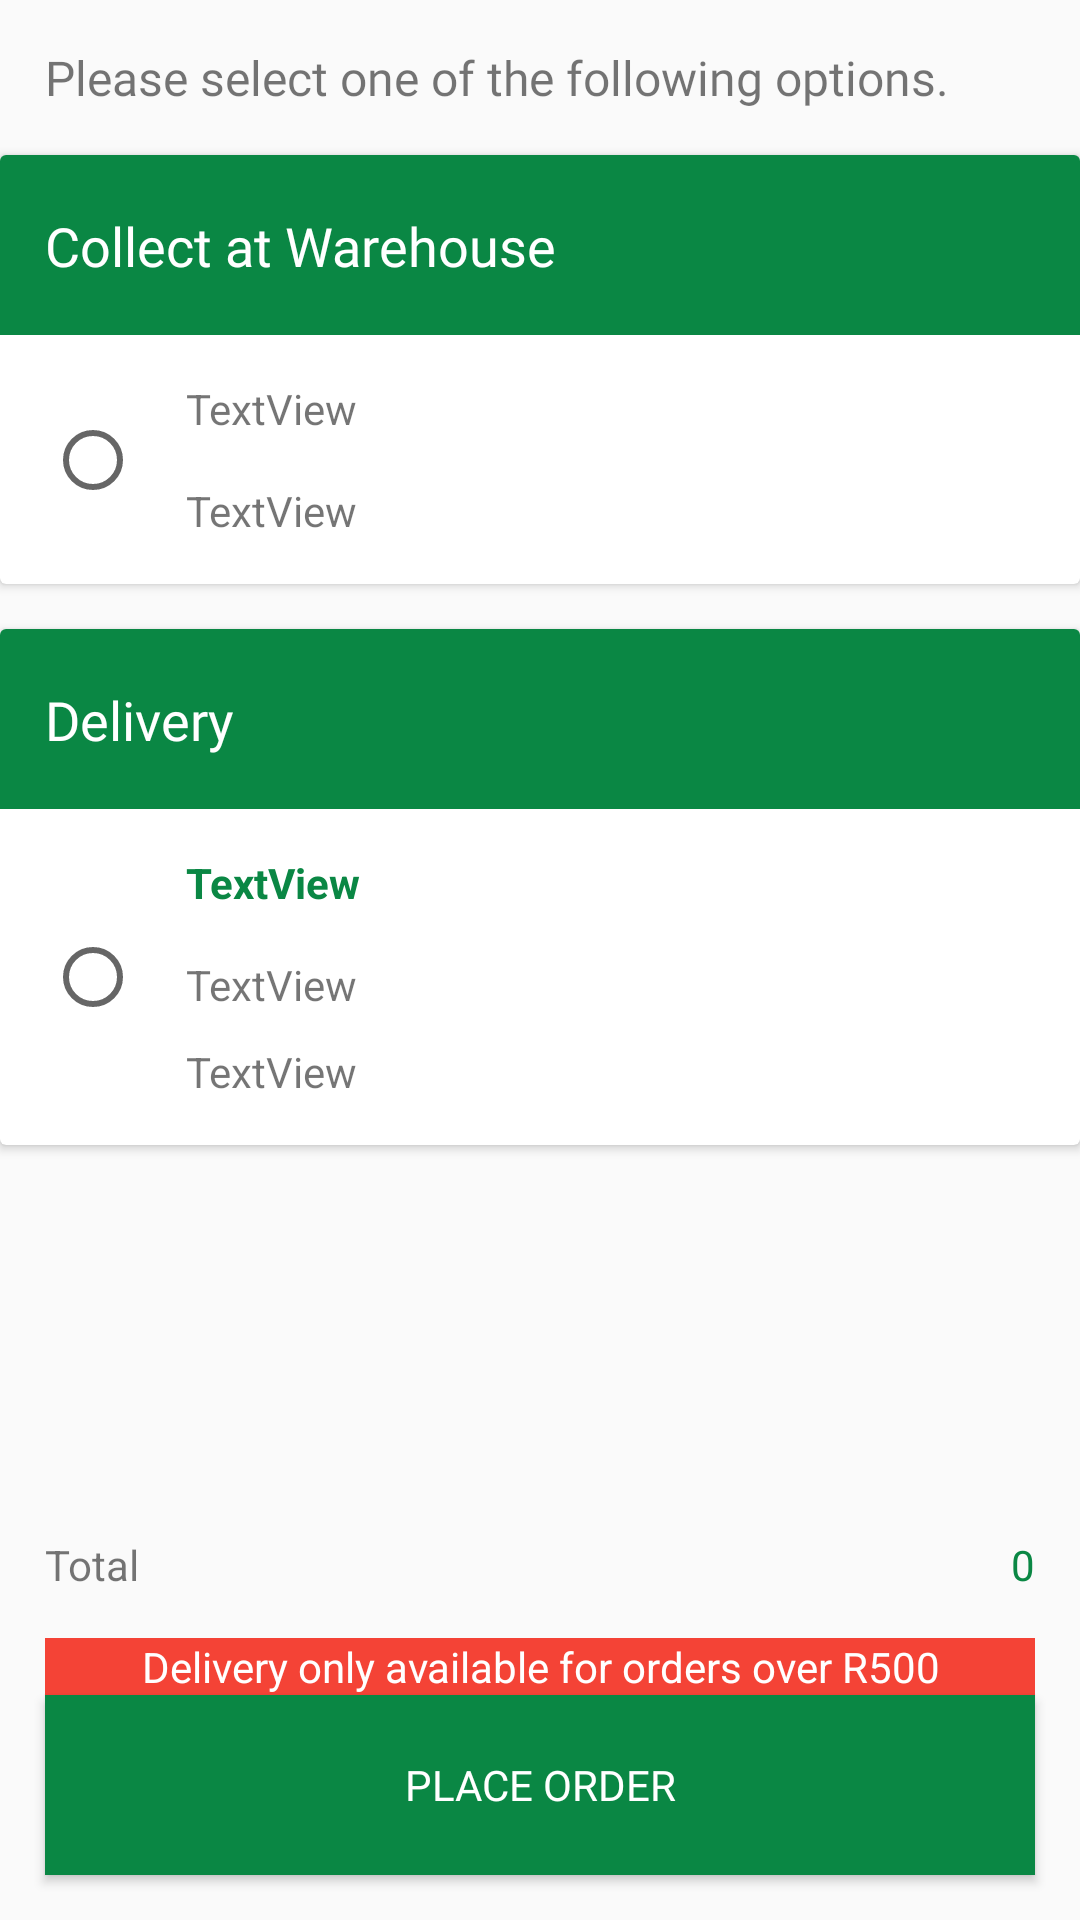

Write the Android layout XML for this screen, with the resource values it uses.
<!-- AndroidManifest.xml: application theme AppTheme.NoActionBar -->
<!-- res/layout/fragment_select_delivery.xml -->
<?xml version="1.0" encoding="utf-8"?>
<androidx.constraintlayout.widget.ConstraintLayout xmlns:android="http://schemas.android.com/apk/res/android"
    xmlns:app="http://schemas.android.com/apk/res-auto"
    xmlns:tools="http://schemas.android.com/tools"
    android:layout_width="match_parent"
    android:layout_height="match_parent"
    android:orientation="vertical">

    <TextView
        android:id="@+id/txtvSelectDeliveryTitle"
        android:layout_width="match_parent"
        android:layout_height="wrap_content"
        android:layout_marginStart="15dp"
        android:layout_marginTop="15dp"
        android:layout_marginEnd="15dp"
        android:fontFamily="@font/proxima_nova_regular"
        android:text="@string/select_del_type_title"
        android:textSize="@dimen/textview_fontsize"
        app:layout_constraintEnd_toEndOf="parent"
        app:layout_constraintStart_toStartOf="parent"
        app:layout_constraintTop_toTopOf="parent" />

    <androidx.cardview.widget.CardView
        android:id="@+id/cardCollection"
        android:layout_width="match_parent"
        android:layout_height="wrap_content"
        android:layout_marginTop="15dp"
        app:layout_constraintEnd_toEndOf="parent"
        app:layout_constraintStart_toStartOf="parent"
        app:layout_constraintTop_toBottomOf="@+id/txtvSelectDeliveryTitle">

        <androidx.constraintlayout.widget.ConstraintLayout
            android:layout_width="match_parent"
            android:layout_height="match_parent">

            <androidx.constraintlayout.widget.ConstraintLayout
                android:id="@+id/constraintLayout"
                android:layout_width="match_parent"
                android:layout_height="60dp"
                android:background="@color/n1color"
                app:layout_constraintEnd_toEndOf="parent"
                app:layout_constraintStart_toStartOf="parent"
                app:layout_constraintTop_toTopOf="parent">

                <TextView
                    android:id="@+id/textView14"
                    android:layout_width="0dp"
                    android:layout_height="wrap_content"
                    android:layout_marginStart="15dp"
                    android:layout_marginEnd="15dp"
                    android:fontFamily="@font/proxima_nova_alt_bold"
                    android:text="@string/select_del_type_collection"
                    android:textColor="@color/white"
                    android:textSize="@dimen/button_fontsize"
                    app:layout_constraintBottom_toBottomOf="parent"
                    app:layout_constraintEnd_toEndOf="parent"
                    app:layout_constraintStart_toStartOf="parent"
                    app:layout_constraintTop_toTopOf="parent" />

            </androidx.constraintlayout.widget.ConstraintLayout>

            <TextView
                android:id="@+id/txtvSelectDeliveryCollectionBranchName"
                android:layout_width="0dp"
                android:layout_height="wrap_content"
                android:layout_marginStart="15dp"
                android:layout_marginTop="15dp"
                android:layout_marginEnd="15dp"
                android:text="TextView"
                app:layout_constraintEnd_toEndOf="parent"
                app:layout_constraintStart_toEndOf="@+id/rdBtnCollection"
                app:layout_constraintTop_toBottomOf="@+id/constraintLayout" />

            <TextView
                android:id="@+id/txtvSelectDeliveryCollectionAddress"
                android:layout_width="0dp"
                android:layout_height="wrap_content"
                android:layout_marginStart="15dp"
                android:layout_marginTop="15dp"
                android:layout_marginEnd="15dp"
                android:layout_marginBottom="15dp"
                android:text="TextView"
                app:layout_constraintBottom_toBottomOf="parent"
                app:layout_constraintEnd_toEndOf="parent"
                app:layout_constraintStart_toEndOf="@+id/rdBtnCollection"
                app:layout_constraintTop_toBottomOf="@+id/txtvSelectDeliveryCollectionBranchName" />

            <RadioButton
                android:id="@+id/rdBtnCollection"
                android:layout_width="wrap_content"
                android:layout_height="wrap_content"
                android:layout_marginStart="15dp"
                app:layout_constraintBottom_toBottomOf="parent"
                app:layout_constraintStart_toStartOf="parent"
                app:layout_constraintTop_toBottomOf="@+id/constraintLayout" />
        </androidx.constraintlayout.widget.ConstraintLayout>

    </androidx.cardview.widget.CardView>

    <androidx.cardview.widget.CardView
        android:id="@+id/cardDelivery"
        android:layout_width="match_parent"
        android:layout_height="wrap_content"
        android:layout_marginTop="15dp"
        app:layout_constraintEnd_toEndOf="parent"
        app:layout_constraintStart_toStartOf="parent"
        app:layout_constraintTop_toBottomOf="@+id/cardCollection">

        <androidx.constraintlayout.widget.ConstraintLayout
            android:layout_width="match_parent"
            android:layout_height="match_parent">

            <androidx.constraintlayout.widget.ConstraintLayout
                android:id="@+id/constraintLayout2"
                android:layout_width="match_parent"
                android:layout_height="60dp"
                android:background="@color/n1color"
                app:layout_constraintEnd_toEndOf="parent"
                app:layout_constraintStart_toStartOf="parent"
                app:layout_constraintTop_toTopOf="parent">

                <TextView
                    android:id="@+id/textView15"
                    android:layout_width="0dp"
                    android:layout_height="wrap_content"
                    android:layout_marginStart="15dp"
                    android:layout_marginEnd="15dp"
                    android:fontFamily="@font/proxima_nova_alt_bold"
                    android:text="@string/select_del_type_delivery"
                    android:textColor="@color/white"
                    android:textSize="@dimen/button_fontsize"
                    app:layout_constraintBottom_toBottomOf="parent"
                    app:layout_constraintEnd_toEndOf="parent"
                    app:layout_constraintStart_toStartOf="parent"
                    app:layout_constraintTop_toTopOf="parent" />

            </androidx.constraintlayout.widget.ConstraintLayout>

            <TextView
                android:id="@+id/txtvSelectDeliveryDeliveryCustomerName"
                android:layout_width="0dp"
                android:layout_height="wrap_content"
                android:layout_marginStart="15dp"
                android:layout_marginTop="15dp"
                android:layout_marginEnd="15dp"
                android:text="TextView"
                android:textColor="@color/n1color"
                android:textStyle="bold"
                app:layout_constraintEnd_toEndOf="parent"
                app:layout_constraintStart_toEndOf="@+id/rdBtnDelivery"
                app:layout_constraintTop_toBottomOf="@+id/constraintLayout2" />

            <TextView
                android:id="@+id/txtvSelectDeliveryDeliveryUnitName"
                android:layout_width="0dp"
                android:layout_height="wrap_content"
                android:layout_marginStart="15dp"
                android:layout_marginTop="15dp"
                android:layout_marginEnd="15dp"
                android:text="TextView"
                app:layout_constraintEnd_toEndOf="parent"
                app:layout_constraintStart_toEndOf="@+id/rdBtnDelivery"
                app:layout_constraintTop_toBottomOf="@+id/txtvSelectDeliveryDeliveryCustomerName" />

            <TextView
                android:id="@+id/txtvSelectDeliveryDeliveryAddress"
                android:layout_width="0dp"
                android:layout_height="wrap_content"
                android:layout_marginStart="15dp"
                android:layout_marginTop="10dp"
                android:layout_marginEnd="15dp"
                android:layout_marginBottom="15dp"
                android:text="TextView"
                app:layout_constraintBottom_toBottomOf="parent"
                app:layout_constraintEnd_toEndOf="parent"
                app:layout_constraintStart_toEndOf="@+id/rdBtnDelivery"
                app:layout_constraintTop_toBottomOf="@+id/txtvSelectDeliveryDeliveryUnitName" />

            <RadioButton
                android:id="@+id/rdBtnDelivery"
                android:layout_width="wrap_content"
                android:layout_height="wrap_content"
                android:layout_marginStart="15dp"
                app:layout_constraintBottom_toBottomOf="parent"
                app:layout_constraintStart_toStartOf="parent"
                app:layout_constraintTop_toBottomOf="@+id/constraintLayout2" />
        </androidx.constraintlayout.widget.ConstraintLayout>

    </androidx.cardview.widget.CardView>

    <Button
        android:id="@+id/btnPlaceFinalOrder"
        android:layout_width="0dp"
        android:layout_height="60dp"
        android:layout_marginStart="15dp"
        android:layout_marginEnd="15dp"
        android:layout_marginBottom="15dp"
        android:background="@color/n1color"
        android:fontFamily="@font/proxima_nova_bold"
        android:text="Place Order"
        android:textColor="@color/white"
        app:layout_constraintBottom_toBottomOf="parent"
        app:layout_constraintEnd_toEndOf="parent"
        app:layout_constraintStart_toStartOf="parent" />

    <TextView
        android:id="@+id/txtvSelectDeliveryOrderError"
        android:layout_width="0dp"
        android:layout_height="wrap_content"
        android:background="#F44336"
        android:text="Delivery only available for orders over R500"
        android:textAlignment="center"
        android:textColor="@color/white"
        app:layout_constraintBottom_toTopOf="@+id/btnPlaceFinalOrder"
        app:layout_constraintEnd_toEndOf="@+id/btnPlaceFinalOrder"
        app:layout_constraintStart_toStartOf="@+id/btnPlaceFinalOrder" />

    <TextView
        android:id="@+id/textView12"
        android:layout_width="0dp"
        android:layout_height="wrap_content"
        android:layout_marginStart="15dp"
        android:layout_marginBottom="15dp"
        android:text="Total"
        app:layout_constraintBottom_toTopOf="@+id/txtvSelectDeliveryOrderError"
        app:layout_constraintEnd_toStartOf="@+id/txtvSelectDeliveryTotalPrice"
        app:layout_constraintStart_toStartOf="parent" />

    <TextView
        android:id="@+id/txtvSelectDeliveryTotalPrice"
        android:layout_width="wrap_content"
        android:layout_height="wrap_content"
        android:layout_marginEnd="15dp"
        android:layout_marginBottom="15dp"
        android:fontFamily="@font/proxima_nova_bold"
        android:text="0"
        android:textColor="@color/n1color"
        app:layout_constraintBottom_toTopOf="@+id/txtvSelectDeliveryOrderError"
        app:layout_constraintEnd_toEndOf="parent" />

</androidx.constraintlayout.widget.ConstraintLayout>
<!-- resources referenced by this layout -->
<resources>
  <color name="n1color">#0a8744</color>
  <color name="white">#ffff</color>
  <dimen name="button_fontsize">18sp</dimen>
  <dimen name="textview_fontsize">16sp</dimen>
  <string name="select_del_type_collection">Collect at Warehouse</string>
  <string name="select_del_type_delivery">Delivery</string>
  <string name="select_del_type_title">Please select one of the following options.</string>
  <style name="AppTheme.NoActionBar">
          <item name="windowActionBar">false</item>
          <item name="windowNoTitle">true</item>
      </style>
</resources>
